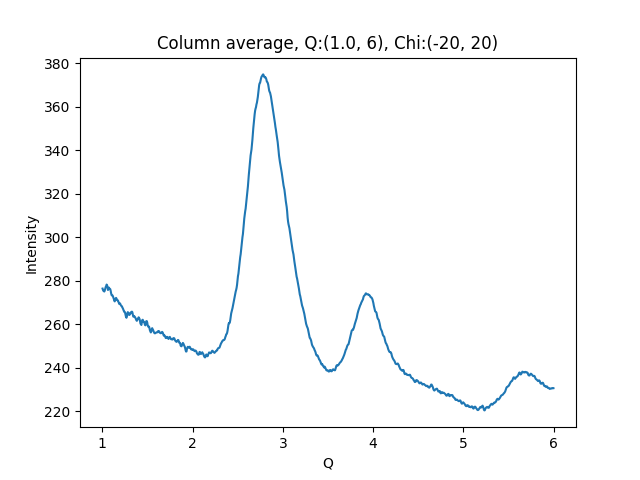

Values plotted in this chart, from the file beside it:
1.002500000715255801e+00, 2.763423461914062500e+02
1.007500001429795677e+00, 2.756801452636718750e+02
1.012500002144335332e+00, 2.752899780273437500e+02
1.017500002858875208e+00, 2.751417846679687500e+02
1.022500003573414862e+00, 2.749718322753906250e+02
1.027500004287954516e+00, 2.755220642089843750e+02
1.032500005002494392e+00, 2.763813476562500000e+02
1.037500005717034268e+00, 2.770947570800781250e+02
1.042500006431573922e+00, 2.774054260253906250e+02
1.047500007146113798e+00, 2.781851196289062500e+02
1.052500007860653453e+00, 2.779152221679687500e+02
1.057500008575193329e+00, 2.770141601562500000e+02
1.062500009289732983e+00, 2.756890258789062500e+02
1.067500010004272637e+00, 2.761397399902343750e+02
1.072500010718812513e+00, 2.768115539550781250e+02
1.077500011433352389e+00, 2.764509887695312500e+02
1.082500012147892043e+00, 2.762394714355468750e+02
1.087500012862431920e+00, 2.761242065429687500e+02
1.092500013576971796e+00, 2.753276062011718750e+02
1.097500014291511228e+00, 2.741793518066406250e+02
1.102500015006051104e+00, 2.733491210937500000e+02
1.107500015720590758e+00, 2.731820068359375000e+02
1.112500016435130634e+00, 2.732284240722656250e+02
1.117500017149670510e+00, 2.727763977050781250e+02
1.122500017864210164e+00, 2.721777343750000000e+02
1.127500018578750041e+00, 2.715685119628906250e+02
1.132500019293289695e+00, 2.707650146484375000e+02
1.137500020007829349e+00, 2.704484252929687500e+02
1.142500020722369225e+00, 2.710231628417968750e+02
1.147500021436909101e+00, 2.717646789550781250e+02
1.152500022151448755e+00, 2.720478515625000000e+02
1.157500022865988631e+00, 2.716962280273437500e+02
1.162500023580528286e+00, 2.711377868652343750e+02
1.167500024295068162e+00, 2.709510803222656250e+02
1.172500025009608038e+00, 2.709109497070312500e+02
1.177500025724147470e+00, 2.702969970703125000e+02
1.182500026438687346e+00, 2.698218383789062500e+02
1.187500027153227222e+00, 2.692750244140625000e+02
1.192500027867766876e+00, 2.696166076660156250e+02
1.197500028582306753e+00, 2.694374084472656250e+02
1.202500029296846407e+00, 2.688764038085937500e+02
1.207500030011386283e+00, 2.685522766113281250e+02
1.212500030725925937e+00, 2.682645263671875000e+02
1.217500031440465591e+00, 2.681953125000000000e+02
1.222500032155005467e+00, 2.675939331054687500e+02
1.227500032869545343e+00, 2.672599792480468750e+02
1.232500033584084997e+00, 2.666491699218750000e+02
1.237500034298624874e+00, 2.661534423828125000e+02
1.242500035013164528e+00, 2.656783447265625000e+02
1.247500035727704182e+00, 2.656657104492187500e+02
1.252500036442244058e+00, 2.651826171875000000e+02
1.257500037156783712e+00, 2.642710266113281250e+02
1.262500037871323588e+00, 2.632939758300781250e+02
1.267500038585863464e+00, 2.629211120605468750e+02
1.272500039300403119e+00, 2.636557617187500000e+02
1.277500040014942995e+00, 2.650478515625000000e+02
1.282500040729482649e+00, 2.655128784179687500e+02
1.287500041444022525e+00, 2.651433410644531250e+02
1.292500042158562179e+00, 2.645823059082031250e+02
1.297500042873101833e+00, 2.642009277343750000e+02
1.302500043587641709e+00, 2.642863159179687500e+02
... 939 more rows
